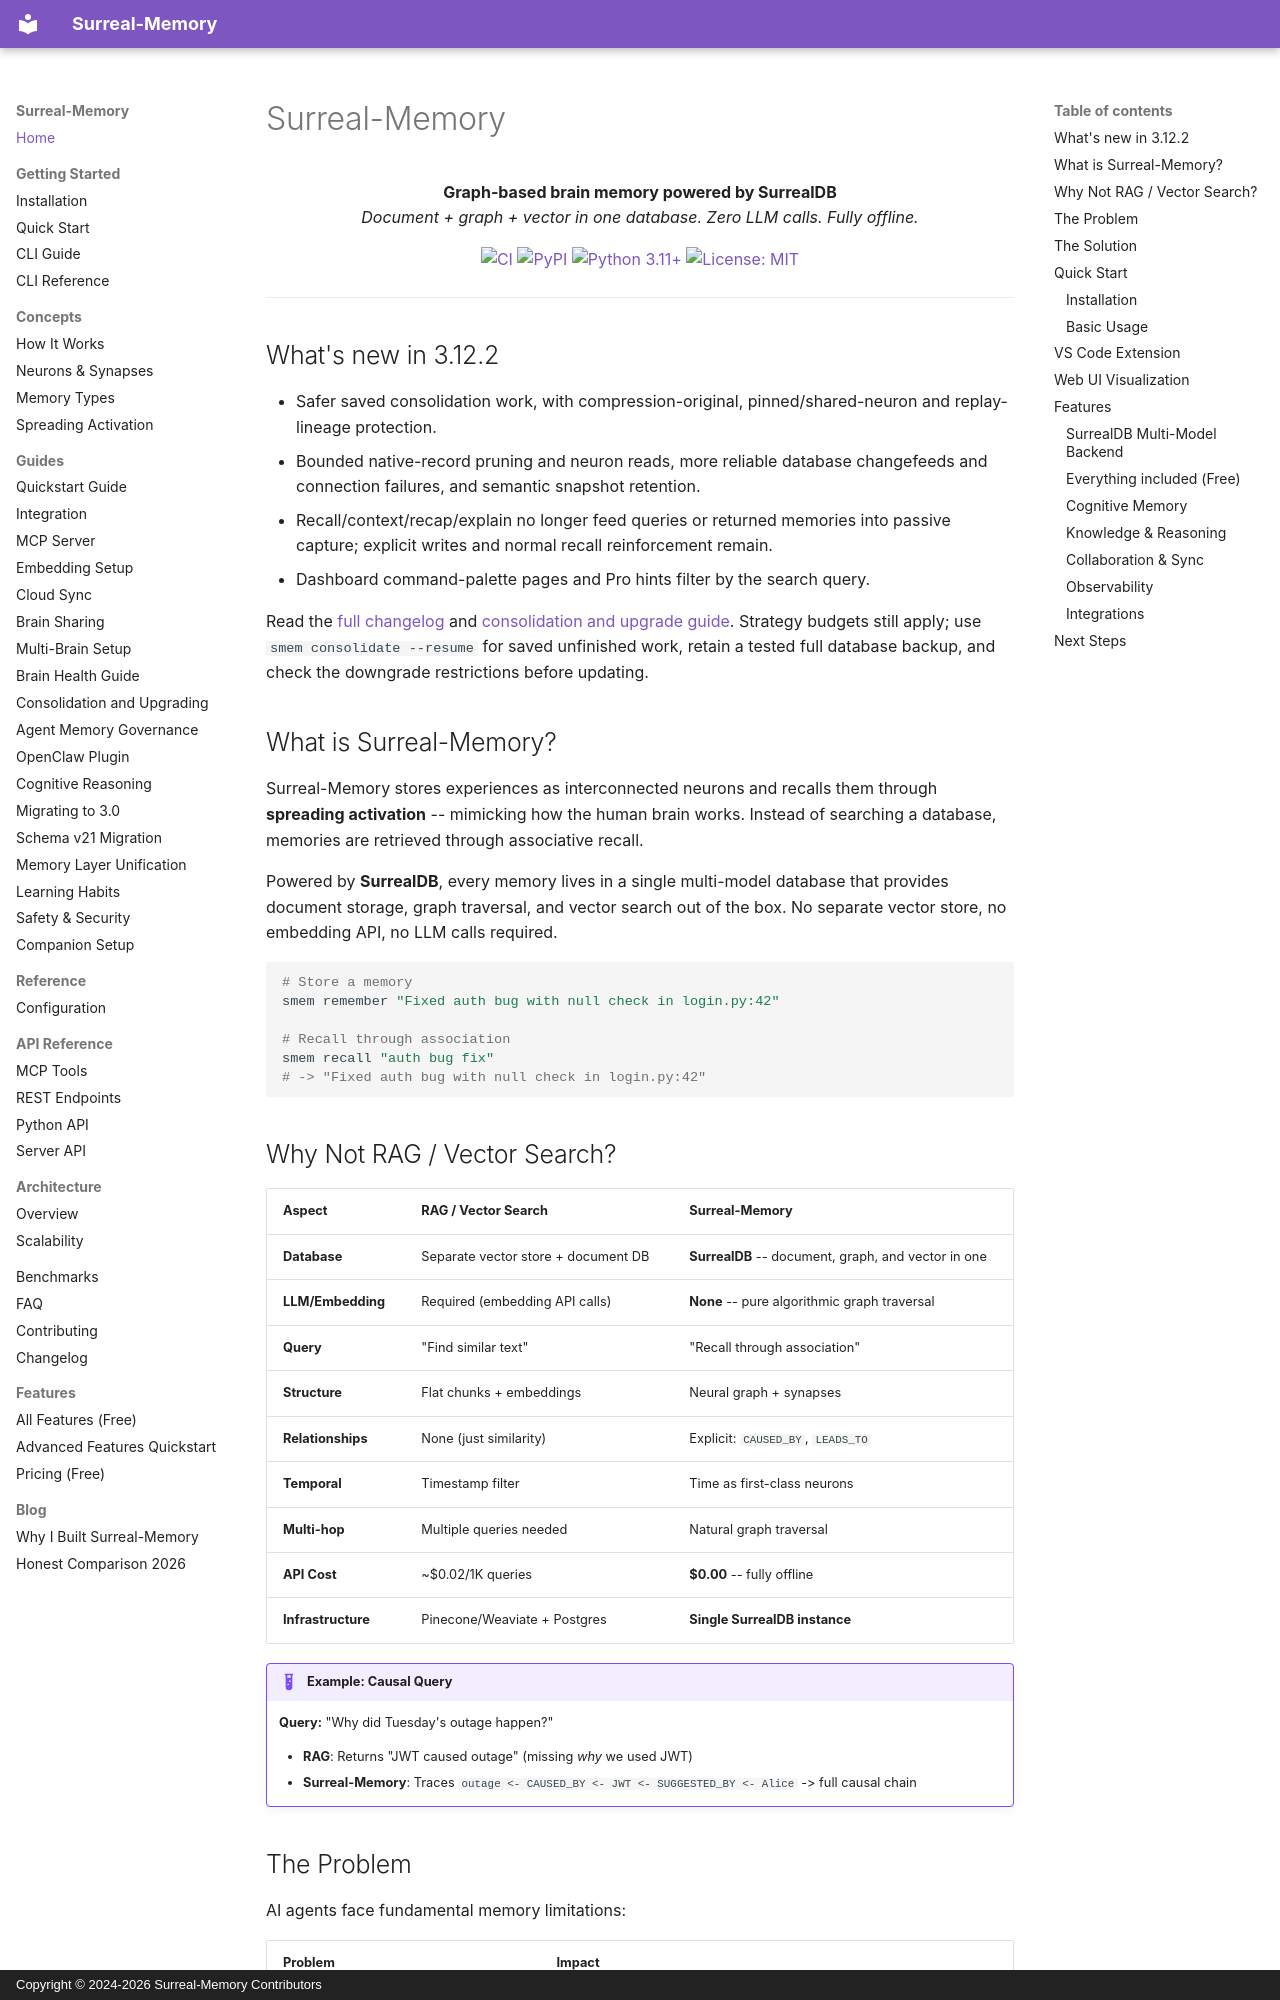

repository: acidkill/surreal-memory · page: index.html · generator: mkdocs · copyright: Copyright © 2024-2026 Surreal-Memory Contributors

# Surreal-Memory

<p align="center">
  <strong>Graph-based brain memory powered by SurrealDB</strong><br>
  <em>Document + graph + vector in one database. Zero LLM calls. Fully offline.</em>
</p>

<p align="center">
  <a href="https://github.com/acidkill/surreal-memory/actions"><img src="https://github.com/acidkill/surreal-memory/workflows/CI/badge.svg" alt="CI"></a>
  <a href="https://pypi.org/project/surreal-memory/"><img src="https://img.shields.io/pypi/v/surreal-memory.svg" alt="PyPI"></a>
  <a href="https://www.python.org/downloads/"><img src="https://img.shields.io/badge/python-3.11+-blue.svg" alt="Python 3.11+"></a>
  <a href="https://opensource.org/licenses/MIT"><img src="https://img.shields.io/badge/License-MIT-green.svg" alt="License: MIT"></a>
</p>

---

## What's new in 3.12.2

- Safer saved consolidation work, with compression-original, pinned/shared-neuron
  and replay-lineage protection.
- Bounded native-record pruning and neuron reads, more reliable database
  changefeeds and connection failures, and semantic snapshot retention.
- Recall/context/recap/explain no longer feed queries or returned memories into
  passive capture; explicit writes and normal recall reinforcement remain.
- Dashboard command-palette pages and Pro hints filter by the search query.

Read the [full changelog](changelog.md) and
[consolidation and upgrade guide](guides/consolidation.md). Strategy budgets
still apply; use `smem consolidate --resume` for saved unfinished work, retain
a tested full database backup, and check the downgrade restrictions before
updating.

## What is Surreal-Memory?

Surreal-Memory stores experiences as interconnected neurons and recalls them through **spreading activation** -- mimicking how the human brain works. Instead of searching a database, memories are retrieved through associative recall.

Powered by **SurrealDB**, every memory lives in a single multi-model database that provides document storage, graph traversal, and vector search out of the box. No separate vector store, no embedding API, no LLM calls required.

```bash
# Store a memory
smem remember "Fixed auth bug with null check in login.py:42"

# Recall through association
smem recall "auth bug fix"
# -> "Fixed auth bug with null check in login.py:42"
```
